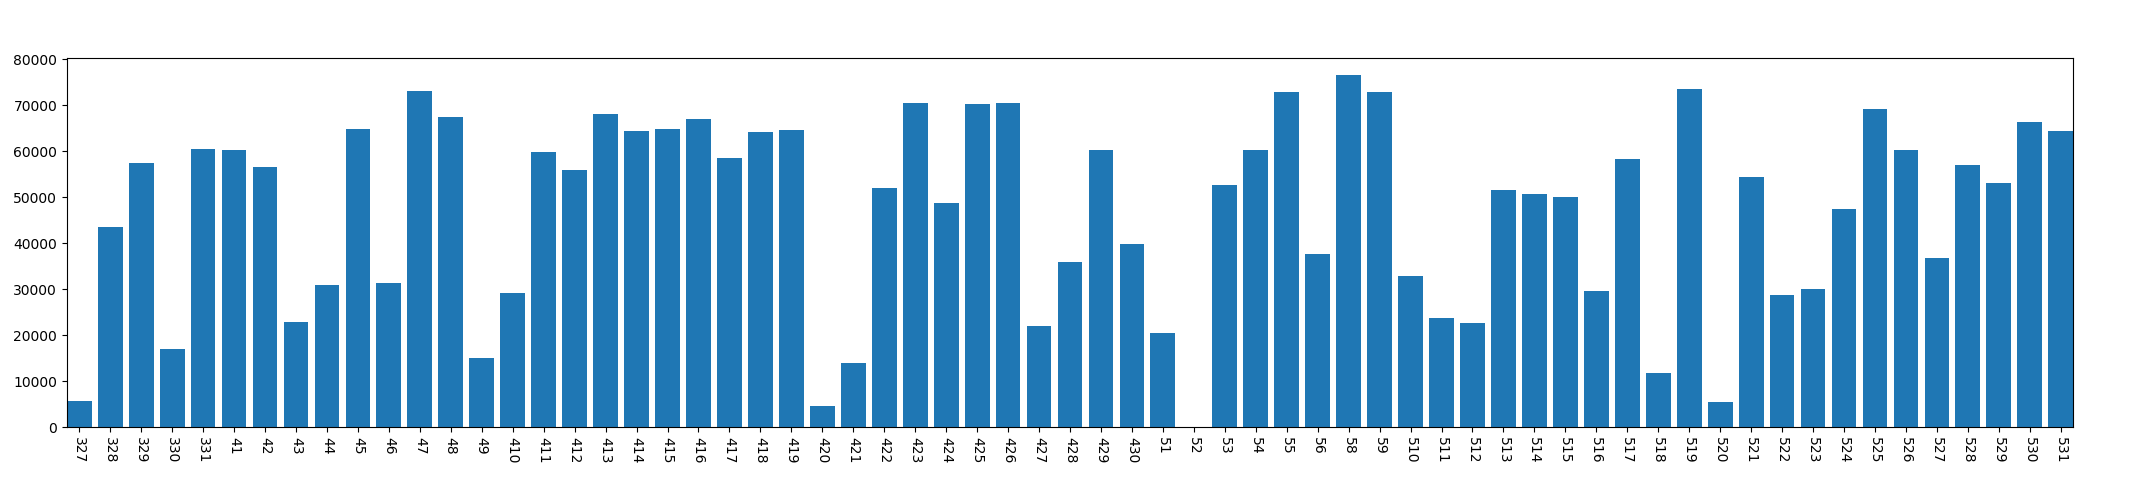

Values plotted in this chart, from the file beside it:
, year, mon, day, phonelock_time
0, 2013, 3, 27, 5710
1, 2013, 3, 28, 43508
2, 2013, 3, 29, 57364
3, 2013, 3, 30, 16919
4, 2013, 3, 31, 60533
5, 2013, 4, 1, 60154
6, 2013, 4, 2, 56462
7, 2013, 4, 3, 22907
8, 2013, 4, 4, 30963
9, 2013, 4, 5, 64894
10, 2013, 4, 6, 31318
11, 2013, 4, 7, 73158
12, 2013, 4, 8, 67408
13, 2013, 4, 9, 14989
14, 2013, 4, 10, 29088
15, 2013, 4, 11, 59899
16, 2013, 4, 12, 55985
17, 2013, 4, 13, 68112
18, 2013, 4, 14, 64351
19, 2013, 4, 15, 64778
20, 2013, 4, 16, 66884
21, 2013, 4, 17, 58551
22, 2013, 4, 18, 64193
23, 2013, 4, 19, 64624
24, 2013, 4, 20, 4513
25, 2013, 4, 21, 13927
26, 2013, 4, 22, 52022
27, 2013, 4, 23, 70417
28, 2013, 4, 24, 48649
29, 2013, 4, 25, 70316
30, 2013, 4, 26, 70568
31, 2013, 4, 27, 22084
32, 2013, 4, 28, 35948
33, 2013, 4, 29, 60217
34, 2013, 4, 30, 39912
35, 2013, 5, 1, 20480
36, 2013, 5, 2, 0
37, 2013, 5, 3, 52637
38, 2013, 5, 4, 60181
39, 2013, 5, 5, 72847
40, 2013, 5, 6, 37726
41, 2013, 5, 8, 76509
42, 2013, 5, 9, 72782
43, 2013, 5, 10, 32797
44, 2013, 5, 11, 23802
45, 2013, 5, 12, 22662
46, 2013, 5, 13, 51628
47, 2013, 5, 14, 50604
48, 2013, 5, 15, 49935
49, 2013, 5, 16, 29608
50, 2013, 5, 17, 58204
51, 2013, 5, 18, 11717
52, 2013, 5, 19, 73553
53, 2013, 5, 20, 5407
54, 2013, 5, 21, 54461
55, 2013, 5, 22, 28747
56, 2013, 5, 23, 30069
57, 2013, 5, 24, 47347
58, 2013, 5, 25, 69207
59, 2013, 5, 26, 60325
... 5 more rows
